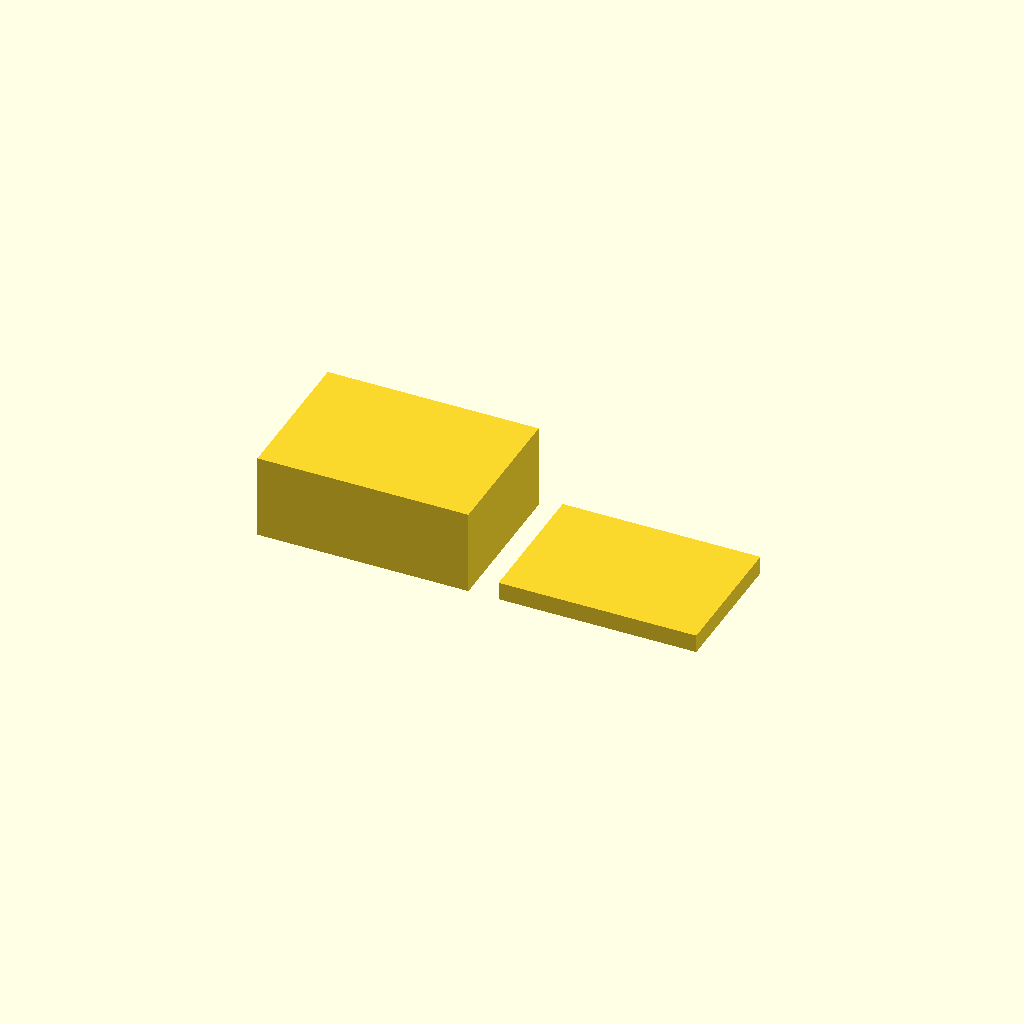
Cell 1: rendered with the file's own defaults.
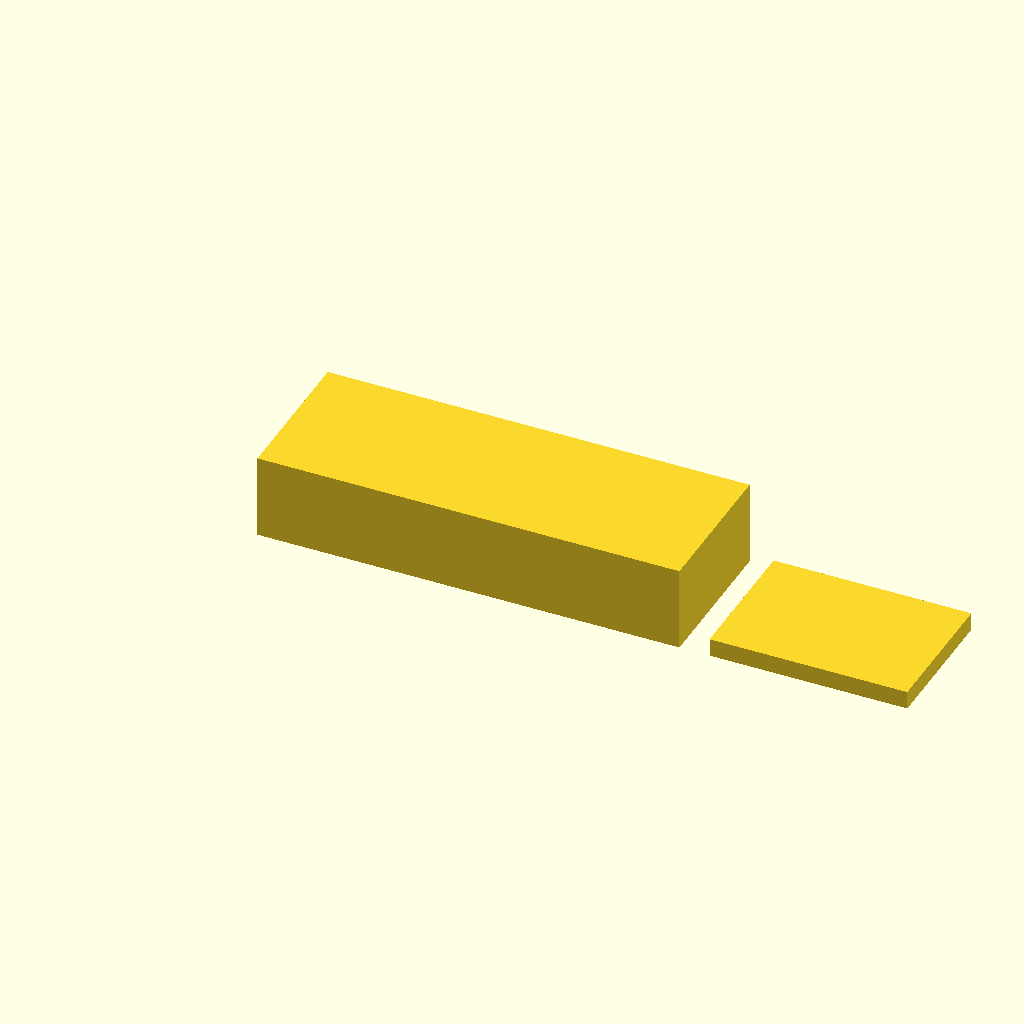
Cell 2: box_x = 140 (everything else at default).
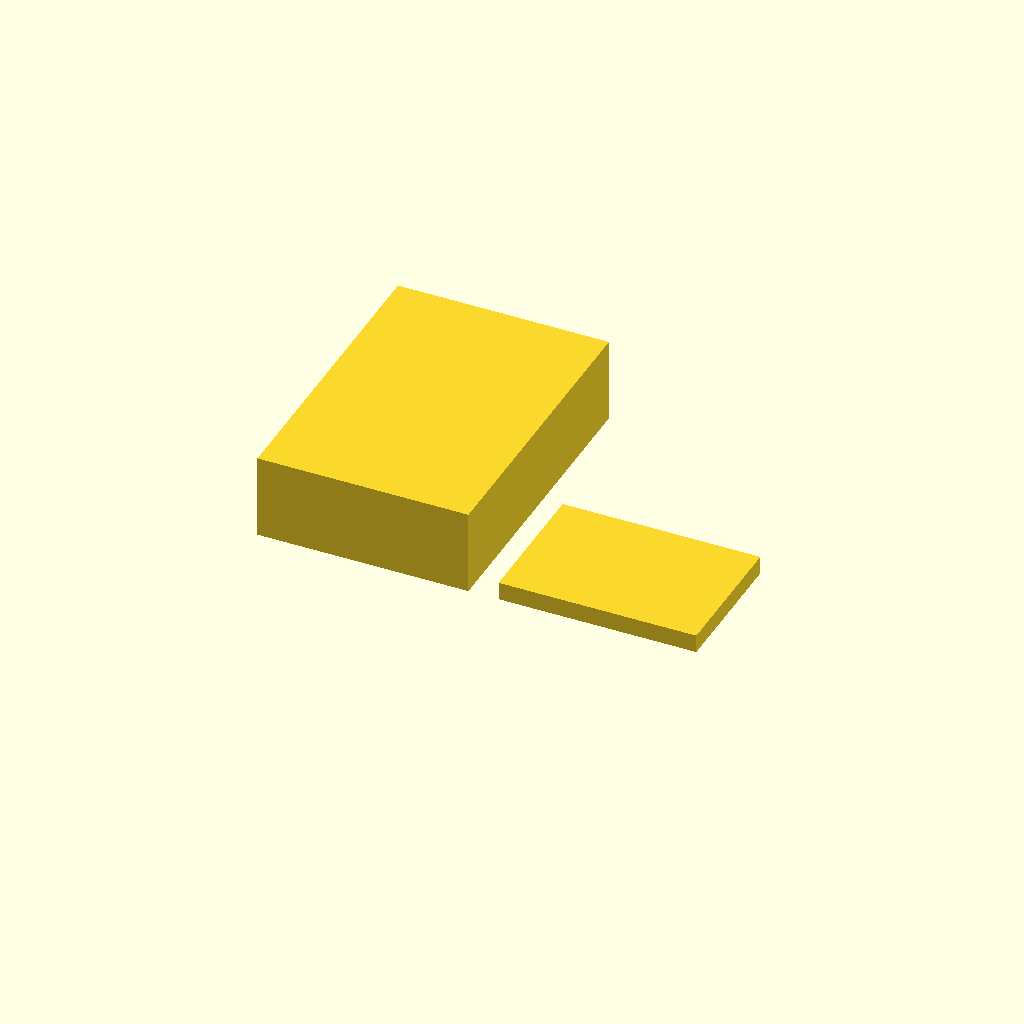
Cell 3 — box_y set to 100, the other parameters unchanged.
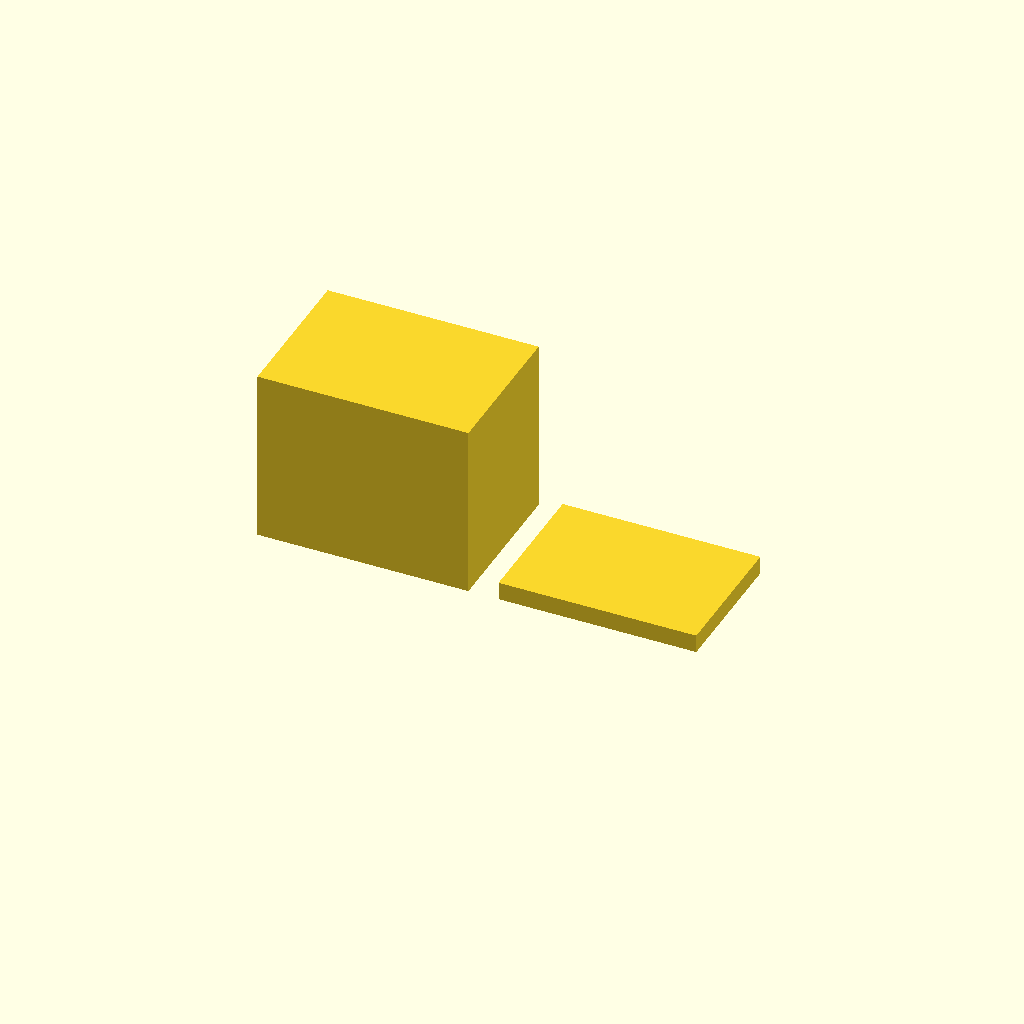
Cell 4: the same model with box_h = 60.
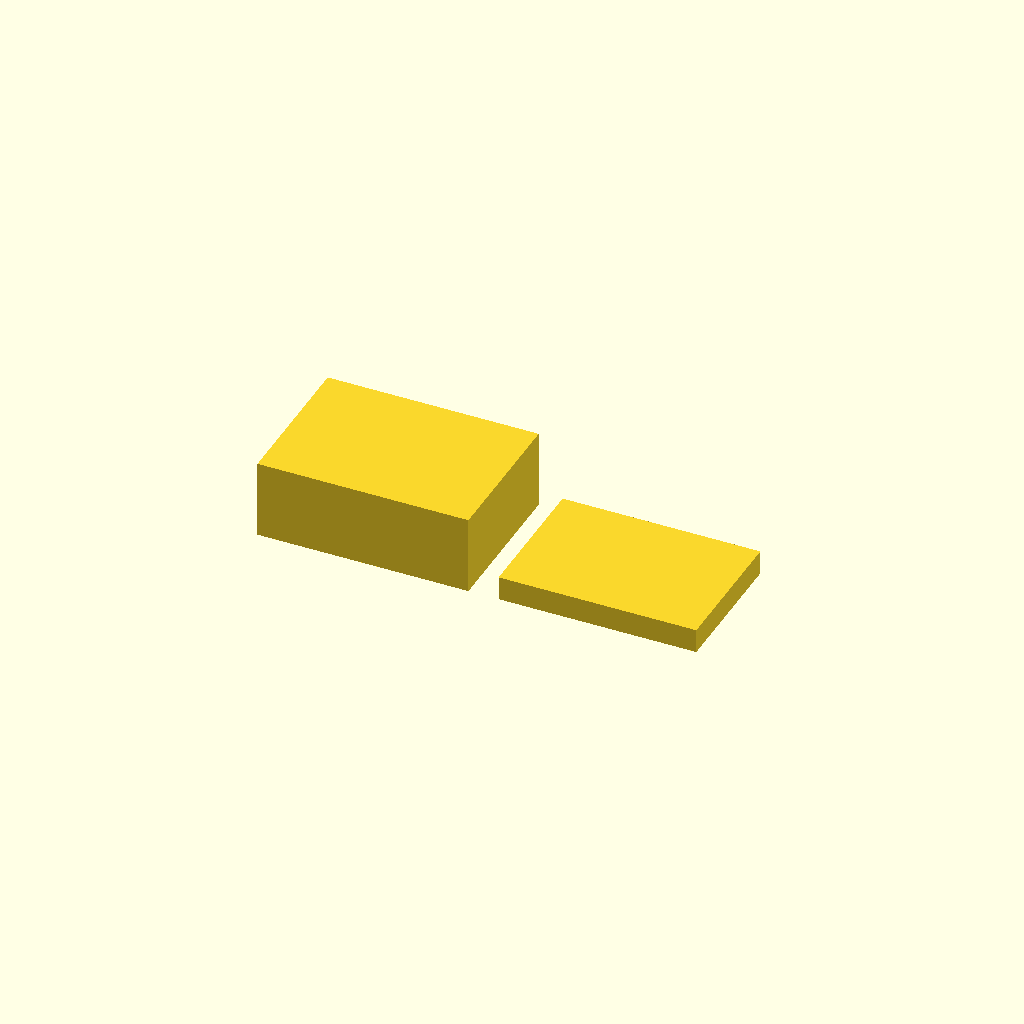
Cell 5: the same model with floor = 4.
One fixed orthographic camera (rotation 55°, 0°, 25°; colour scheme Cornfield) for every cell.
The OpenSCAD source (bench/results/box-v5-k8/code/tiiny_ATinyGreenCell_scadcoder-qwen3.5-9b-v5/enclosure_box_and_lid_s0_a1.scad):
// Two-part enclosure for a small electronics board (e.g. Arduino-based temperature logger)
// Print orientation: both parts lie flat on the bed, side by side, with a 10 mm gap.
// The box prints open-top; the lid prints upside down so its lip faces up and slides into the box.

// ---------------- Parameters ----------------
box_x      = 70;    // box outer length (X)
box_y      = 50;    // box outer width (Y)
box_h      = 30;    // box outer height (Z)
wall       = 2;     // wall thickness
floor      = 2;     // floor thickness under the board

lip_t      = 1.5;   // lip wall thickness
lip_h      = 4;     // lip height above the plate
lip_x      = 65.6;  // lip outer length (X)
lip_y      = 45.6;  // lip outer width (Y)
clearance  = 0.2;   // clearance between lip outer size and box opening

eps        = 0.5;   // overcut for clean boolean differences

$fn = 64;

// ---------------- Derived ----------------
box_i_x = box_x - 2 * wall;   // inner length
box_i_y = box_y - 2 * wall;   // inner width
lip_x1  = lip_x - 2 * clearance;
lip_y1  = lip_y - 2 * clearance;   // not used directly, kept for symmetry

// ---------------- Model ----------------
difference() {
    union() {
        // Box: solid floor + walls, open top
        cube([box_x, box_y, box_h - floor]);

        // Lid: plate + centred lip (printed upside down)
        translate([box_x + 10, 0, 0])
            cube([lip_x, lip_y, floor + lip_h]);
    }

    // Lip pocket cut into the box top, with 0.2 mm clearance on each side
    translate([box_x + 10 - floor - eps, 0, box_h - floor])
        cube([lip_x1, lip_y1, floor + lip_h + eps]);
}
Parameter table extracted from the source (name, type, default, range or options):
box_x: number, default 70
box_y: number, default 50
box_h: number, default 30
wall: number, default 2
floor: number, default 2
lip_t: number, default 1.5
lip_h: number, default 4
lip_x: number, default 65.6
lip_y: number, default 45.6
clearance: number, default 0.2
eps: number, default 0.5
